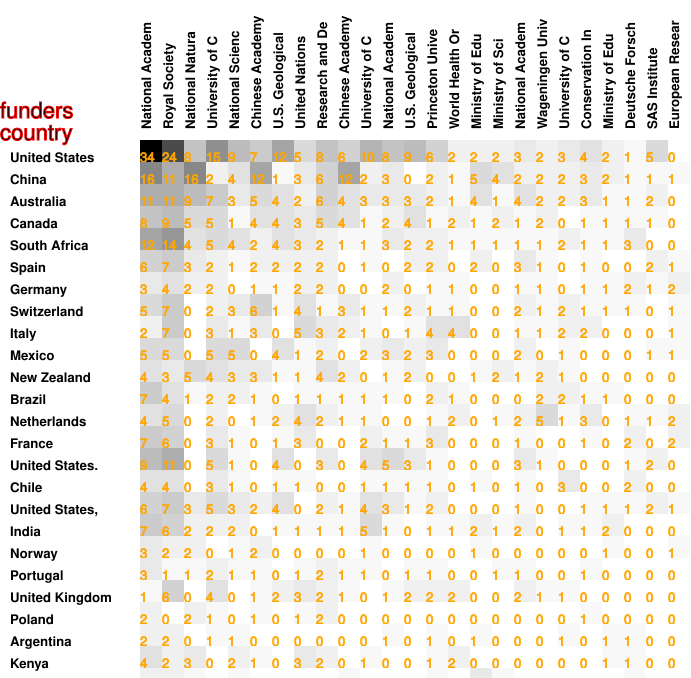

Values plotted in this chart, from the file beside it:
34, 24, 8, 15, 9, 7, 12, 5, 8, 6, 10, 8, 9, 6, 2, 2, 2, 3, 2, 3, 4, 2, 1, 5
16, 11, 16, 2, 4, 12, 1, 3, 6, 12, 2, 3, 0, 2, 1, 5, 4, 2, 2, 2, 3, 2, 1, 1
11, 11, 9, 7, 3, 5, 4, 2, 6, 4, 3, 3, 3, 2, 1, 4, 1, 4, 2, 2, 3, 1, 1, 2
8, 9, 5, 5, 1, 4, 4, 3, 5, 4, 1, 2, 4, 1, 2, 1, 2, 1, 2, 0, 1, 1, 1, 1
12, 14, 4, 5, 4, 2, 4, 3, 2, 1, 1, 3, 2, 2, 1, 1, 1, 1, 1, 2, 1, 1, 3, 0
6, 7, 3, 2, 1, 2, 2, 2, 2, 0, 1, 0, 2, 2, 0, 2, 0, 3, 1, 0, 1, 0, 0, 2
3, 4, 2, 2, 0, 1, 1, 2, 2, 0, 0, 2, 0, 1, 1, 0, 0, 1, 1, 0, 1, 1, 2, 1
5, 7, 0, 2, 3, 6, 1, 4, 1, 3, 1, 1, 2, 1, 1, 0, 0, 2, 1, 2, 1, 1, 1, 0
2, 7, 0, 3, 1, 3, 0, 5, 3, 2, 1, 0, 1, 4, 4, 0, 0, 1, 1, 2, 2, 0, 0, 0
5, 5, 0, 5, 5, 0, 4, 1, 2, 0, 2, 3, 2, 3, 0, 0, 0, 2, 0, 1, 0, 0, 0, 1
4, 3, 5, 4, 3, 3, 1, 1, 4, 2, 0, 1, 2, 0, 0, 1, 2, 1, 2, 1, 0, 0, 0, 0
7, 4, 1, 2, 2, 1, 0, 1, 1, 1, 1, 1, 0, 2, 1, 0, 0, 0, 2, 2, 1, 1, 0, 0
4, 5, 0, 2, 0, 1, 2, 4, 2, 1, 1, 0, 0, 1, 2, 0, 1, 2, 5, 1, 3, 0, 1, 1
7, 6, 0, 3, 1, 0, 1, 3, 0, 0, 2, 1, 1, 3, 0, 0, 0, 1, 0, 0, 1, 0, 2, 0
9, 11, 0, 5, 1, 0, 4, 0, 3, 0, 4, 5, 3, 1, 0, 0, 0, 3, 1, 0, 0, 0, 1, 2
4, 4, 0, 3, 1, 0, 1, 1, 0, 0, 1, 1, 1, 1, 0, 1, 0, 1, 0, 3, 0, 0, 2, 0
6, 7, 3, 5, 3, 2, 4, 0, 2, 1, 4, 3, 1, 2, 0, 0, 0, 1, 0, 0, 1, 1, 1, 2
7, 6, 2, 2, 2, 0, 1, 1, 1, 1, 5, 1, 0, 1, 1, 2, 1, 2, 0, 1, 1, 2, 0, 0
3, 2, 2, 0, 1, 2, 0, 0, 0, 0, 1, 0, 0, 0, 0, 1, 0, 0, 0, 0, 0, 1, 0, 0
3, 1, 1, 2, 1, 1, 0, 1, 2, 1, 1, 0, 1, 1, 0, 0, 1, 1, 0, 0, 1, 0, 0, 0
1, 6, 0, 4, 0, 1, 2, 3, 2, 1, 0, 1, 2, 2, 2, 0, 0, 2, 1, 1, 0, 0, 0, 0
2, 0, 2, 1, 0, 1, 0, 1, 2, 0, 0, 0, 0, 0, 0, 0, 0, 0, 0, 0, 1, 0, 0, 0
2, 2, 0, 1, 1, 0, 0, 0, 0, 0, 0, 1, 0, 1, 0, 1, 0, 0, 0, 1, 0, 1, 1, 0
4, 2, 3, 0, 2, 1, 0, 3, 2, 0, 1, 0, 0, 1, 2, 0, 0, 0, 0, 0, 0, 1, 1, 0
2, 2, 1, 0, 1, 0, 0, 0, 0, 1, 0, 0, 0, 1, 0, 3, 1, 0, 0, 0, 0, 0, 1, 0
